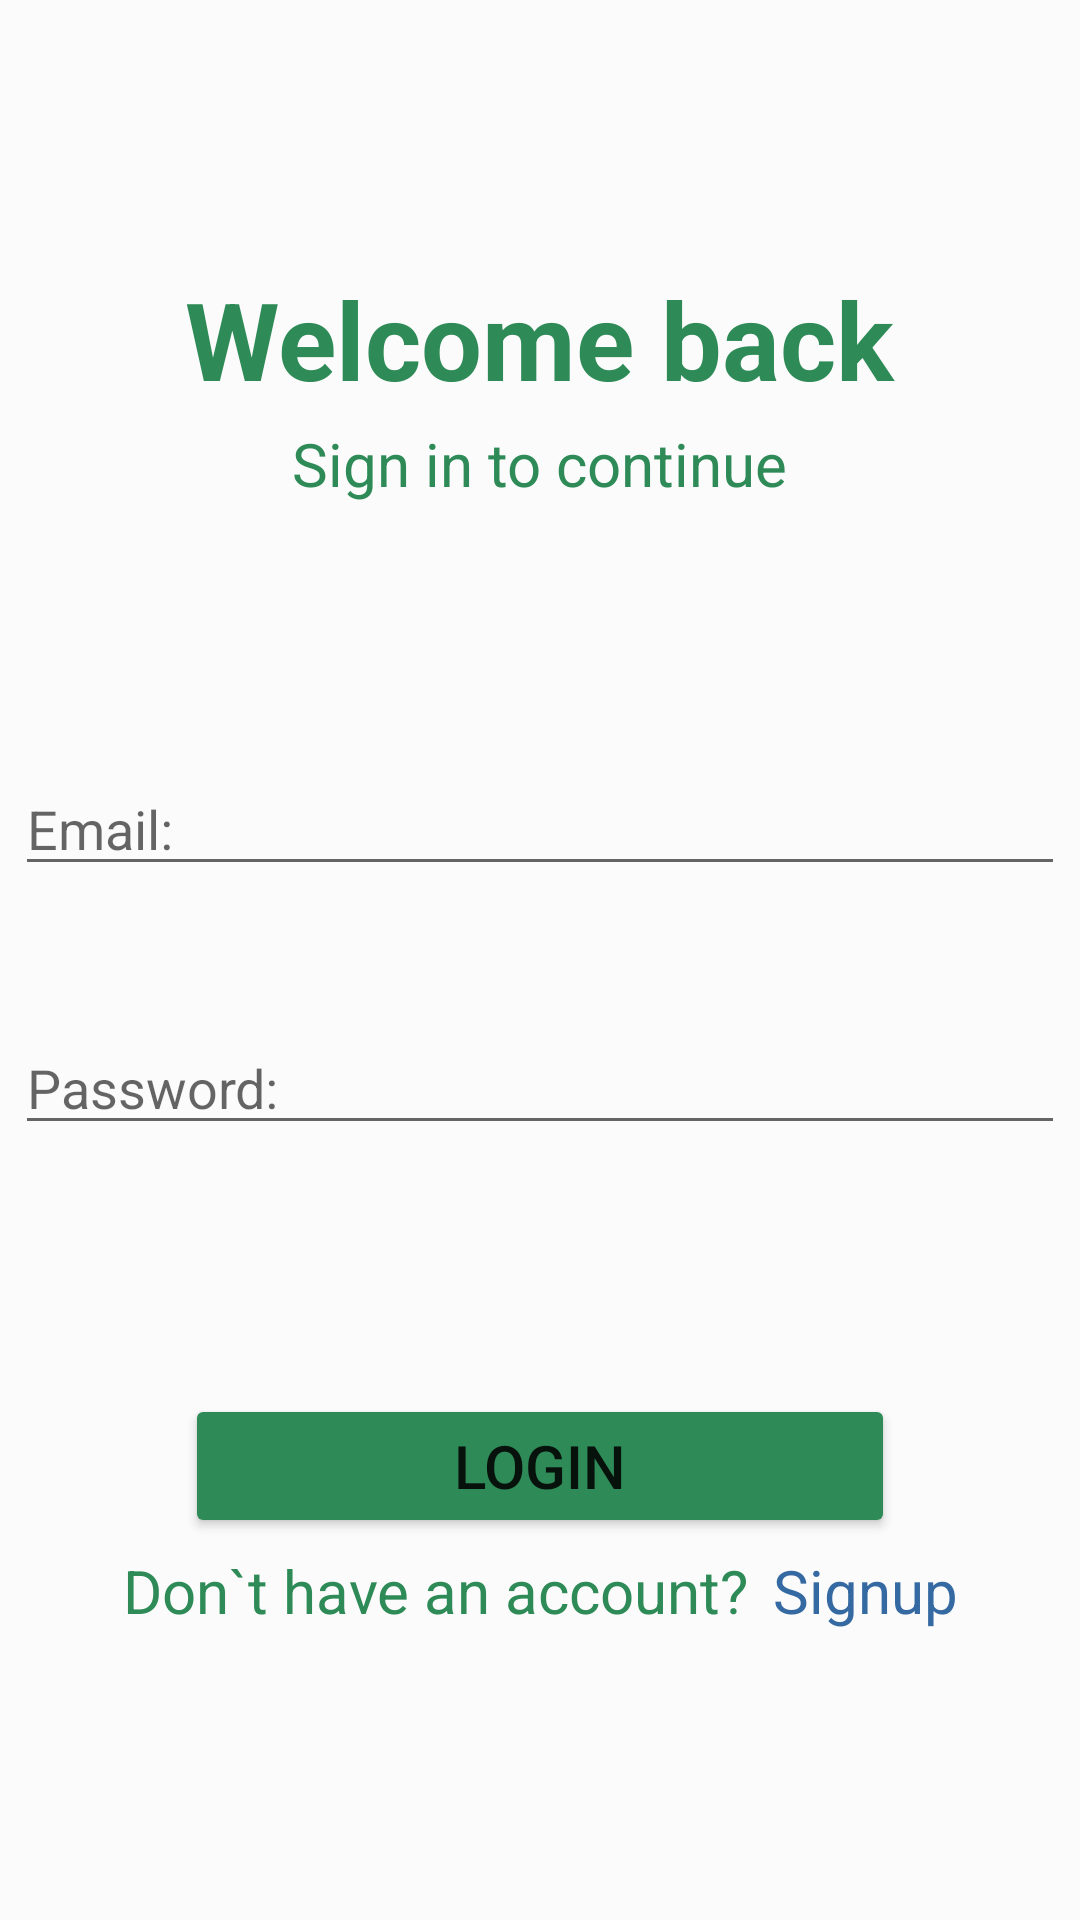

Produce the Android XML layout that renders to this screen, including the resource entries it uses.
<!-- AndroidManifest.xml: application theme Theme.FloristikUp -->
<!-- res/layout/activity_signin.xml -->
<?xml version="1.0" encoding="utf-8"?>
<androidx.constraintlayout.widget.ConstraintLayout xmlns:android="http://schemas.android.com/apk/res/android"
    xmlns:app="http://schemas.android.com/apk/res-auto"
    xmlns:tools="http://schemas.android.com/tools"
    android:layout_width="match_parent"
    android:layout_height="match_parent"
    tools:context=".ui.auth.SignInActivity"
    android:background="@color/light">

    <TextView
        android:id="@+id/signup_title"
        android:layout_width="wrap_content"
        android:layout_height="wrap_content"
        android:text="@string/signin_title"
        style="@style/custom_title"
        android:textColor="@color/green"
        app:layout_constraintTop_toTopOf="parent"
        app:layout_constraintBottom_toBottomOf="parent"
        app:layout_constraintStart_toStartOf="parent"
        app:layout_constraintEnd_toEndOf="parent"
        app:layout_constraintVertical_bias=".15"/>

    <TextView
        android:id="@+id/signup_subtitle"
        android:layout_width="wrap_content"
        android:layout_height="wrap_content"
        android:text="@string/sign_in_to_continue"
        style="@style/custom_subtitle"
        android:textColor="@color/green"
        app:layout_constraintTop_toBottomOf="@id/signup_title"
        app:layout_constraintStart_toStartOf="parent"
        app:layout_constraintEnd_toEndOf="parent" />

    <EditText
        android:id="@+id/email"
        android:layout_width="350dp"
        android:layout_height="wrap_content"
        style="@style/custom_input"
        android:hint="@string/email"
        app:layout_constraintTop_toBottomOf="@id/signup_subtitle"
        app:layout_constraintStart_toStartOf="@id/signup_title"
        app:layout_constraintEnd_toEndOf="@id/signup_title"
        app:layout_constraintBottom_toBottomOf="parent"
        app:layout_constraintVertical_bias=".2" />

    <EditText
        android:id="@+id/password"
        style="@style/custom_input"
        android:layout_width="350dp"
        android:layout_height="wrap_content"
        android:hint="@string/password"
        android:inputType="textPassword"
        app:layout_constraintBottom_toBottomOf="parent"
        app:layout_constraintEnd_toEndOf="@id/signup_title"
        app:layout_constraintStart_toStartOf="@id/signup_title"
        app:layout_constraintTop_toBottomOf="@id/signup_subtitle"
        app:layout_constraintVertical_bias=".4" />

    <Button
        android:id="@+id/signup_button"
        android:layout_width="0dp"
        android:layout_height="wrap_content"
        style="@style/custom_button"
        android:text="@string/login"
        app:layout_constraintTop_toBottomOf="@id/signup_subtitle"
        app:layout_constraintStart_toStartOf="@id/signup_title"
        app:layout_constraintEnd_toEndOf="@id/signup_title"
        app:layout_constraintBottom_toBottomOf="parent"
        app:layout_constraintVertical_bias=".7" />

    <LinearLayout
        android:id="@+id/go_to_signin"
        android:layout_width="wrap_content"
        android:layout_height="wrap_content"
        app:layout_constraintTop_toBottomOf="@id/signup_button"
        app:layout_constraintStart_toStartOf="parent"
        app:layout_constraintEnd_toEndOf="parent"
        android:orientation="horizontal">

        <TextView
            android:layout_width="wrap_content"
            android:layout_height="wrap_content"
            style="@style/custom_subtitle_dark"
            android:textColor="@color/green"
            android:text="@string/dont_have_acc" />

        <TextView
            android:layout_width="wrap_content"
            android:layout_height="wrap_content"
            style="@style/custom_subtitle"
                android:textColor="@color/main_light"
            android:text="@string/signup" />

    </LinearLayout>


</androidx.constraintlayout.widget.ConstraintLayout>
<!-- resources referenced by this layout -->
<resources>
  <color name="green">#2e8b57</color>
  <color name="light">#fbfbfb</color>
  <color name="main_light">#3569A1</color>
  <string name="dont_have_acc">Don`t have an account?</string>
  <string name="email">Email:</string>
  <string name="login">Login</string>
  <string name="password">Password:</string>
  <string name="sign_in_to_continue">Sign in to continue</string>
  <string name="signin_title">Welcome back</string>
  <string name="signup">Signup</string>
  <style name="custom_button">
          <item name="android:backgroundTint">@color/green</item>
          <item name="android:textSize">20sp</item>
          <item name="android:padding">8dp</item>
      </style>
  <style name="custom_input" />
  <style name="custom_subtitle">
          <item name="android:textSize">20sp</item>
          <item name="android:textColor">@color/dark</item>
          <item name="android:layout_margin">4dp</item>
      </style>
  <style name="custom_subtitle_dark" parent="custom_subtitle">
          <item name="android:textColor">@color/black</item>
      </style>
  <style name="custom_title">
          <item name="android:textSize">36sp</item>
          <item name="android:textColor">@color/dark</item>
          <item name="android:textStyle">bold</item>
      </style>
  <style name="Theme.FloristikUp" parent="Theme.MaterialComponents.DayNight.NoActionBar">
          
          <item name="colorPrimary">@color/main_light</item>
          <item name="colorPrimaryVariant">@color/extra_light</item>
          <item name="colorOnPrimary">@color/light</item>
          
          <item name="colorSecondary">@color/green</item>
          <item name="colorSecondaryVariant">@color/main_light</item>
          <item name="colorOnSecondary">@color/dark</item>
          
          <item name="android:statusBarColor" tools:targetApi="l">?attr/colorPrimaryVariant</item>
          
      </style>
  <color name="dark">#15151C</color>
  <color name="black">#FF000000</color>
  <color name="extra_light">#A9AEC9</color>
</resources>
